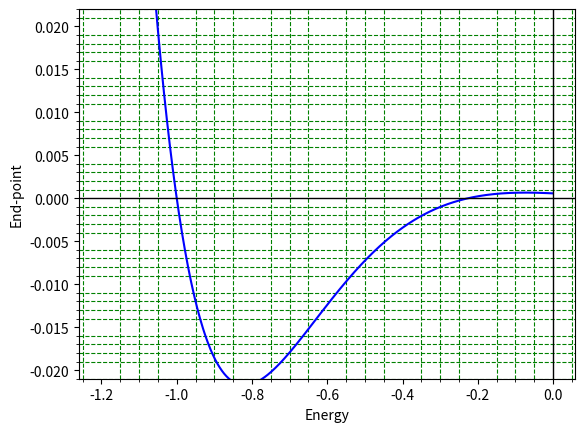

This figure's Python source: (Note: this script raises an exception after producing the figure.)
#Solution of Schrodinger's 1D wave equation for Coulomb potential
#Using Odeint()

import numpy as np
import matplotlib.pyplot as plt
from scipy.integrate import odeint,simpson

#Define the dimensionless potential
def V(r):
    return -1/r

#Define the dimensionless Time Independent Schrodinger Equation in odeint()
def Coulomb(y,r,E):
    y1=y[0]
    y2=y[1]
    yp1=y2
    yp2=-2*(E/2-V(r))*y1
    yp=[yp1,yp2]
    return yp

#Boundary Conditions for a wave function 
#Large end point to capture many Coulomb Potential states before infinite well states (positive energies) take over when the system actually responds to the finite boundary conditions for higher excited states
#Larger the boundary, more tolerance required for wavefunction to converge
r0,y0,rn,yn=1e-7,0,10,0
#r0,y0,rn,yn=1e-12,0,200,0
r=np.arange(r0,rn,0.002)
L=len(r)
alpha=0.001         #Initial derivative (can be anything as it doesn't control the solution after normalization)
y0=[0.00,alpha]     #Initial condition for y and y' 
      


#Guessing energy value from plot
def shoot(E):
    u=odeint(Coulomb,y0,r,args=(E,))
    return u[:,0][-1]

#Energies are negative (-1/n**2) with maximum value of -1.0 (scaled system) for the Coulomb Potential
energies=np.arange(-1.2,0,0.002)
H=[]
for i in energies:
    hits=shoot(i)
    H.append(hits)
    
plt.plot(energies,H,'b-')
plt.axhline(color='black',lw=1)
plt.axvline(color='black',lw=1)
plt.xlabel('Energy')
plt.ylabel('End-point')
plt.ylim(-0.021,0.022)
plt.minorticks_on()
plt.grid(which='minor',color='green',ls='--')
plt.savefig('/home/<user>/Desktop/GitHub/Computational-Physics-UG/Application to some physics problems/Scrodinger Equation/TISE/Inbuilt Function Method/Primitive Method/Python Files/Coulomb_hits.png')
plt.show()


#Bisection-Shooting method for proper choice of energy
while True:
    E1=eval(input('Enter 1st energy guess : '))
    E2=eval(input('Enter 2nd energy guess : '))
    uA=odeint(Coulomb,y0,r,args=(E1,))
    uB=odeint(Coulomb,y0,r,args=(E2,))
    solA=uA[:,0]
    solB=uB[:,0]
    if solA[L-1]*solB[L-1]<0.0:
        break
    else:
        print('Incorrect sssumption of guesses\nEnter new guesses')

itr=0
plt.figure(figsize=(11,6)) 
while True:
    u1=odeint(Coulomb,y0,r,args=(E1,))
    sol1=u1[:,0]
    u2=odeint(Coulomb,y0,r,args=(E2,))
    sol2=u2[:,0]
    E3=(E1+E2)/2
    u3=odeint(Coulomb,y0,r,args=(E3,))
    sol3=u3[:,0]
    if sol1[L-1]*sol3[L-1]==0:
        break
    if sol1[L-1]*sol3[L-1]<0.0:
        E2=E3
    else:
        E1=E3
    itr=itr+1
    acc=abs(E1-E2)
    if acc<0.00000000001:
        break
    
    
#Normalisation of wave function
    N=1/np.sqrt(simpson(sol3*sol3,x=r))
    sol3=N*sol3
    
#Plotting and printing
    plt.subplot(121)
    plt.plot(r,V(r),'--',color='indigo')
    plt.ylabel(r'Potential $V(r)$')
    plt.xlabel('Distance (r) in 1D')
    plt.title('Coulomb Potential')
    plt.xlim(-0.1,0.7)
    plt.ylim(-100,10)
    plt.axhline(color='black',lw=1)
    plt.axvline(color='black',lw=1)
  
    plt.subplot(122)
    plt.cla()
    plt.title('Normalised wave function under Coulomb Potential\n'+r'Energy =%9.5f, itr=%2i'%(E3,itr))
    plt.xlabel('Radial Distance(r) in 1D')
    plt.ylabel(r'Wave Function ($\psi$)')
    plt.grid()
    plt.axhline(color='black',lw=1)
    plt.axvline(x=r0,color='blue',lw=1)
    plt.axvline(x=rn,color='black',lw=1,ls='--')
    plt.plot(r,sol3,'r',lw=1.5)
    plt.plot(r[-1],-u3[-1,0],'o',color='black',ms=5)
    plt.pause(0.5)
    
plt.savefig('/home/<user>/Desktop/GitHub/Computational-Physics-UG/Application to some physics problems/Scrodinger Equation/TISE/Inbuilt Function Method/Primitive Method/Python Files/Coulomb.png')  
plt.show()
print('The energy satisfying the boundary condition is',13.6*E3,'eV')
        
    
